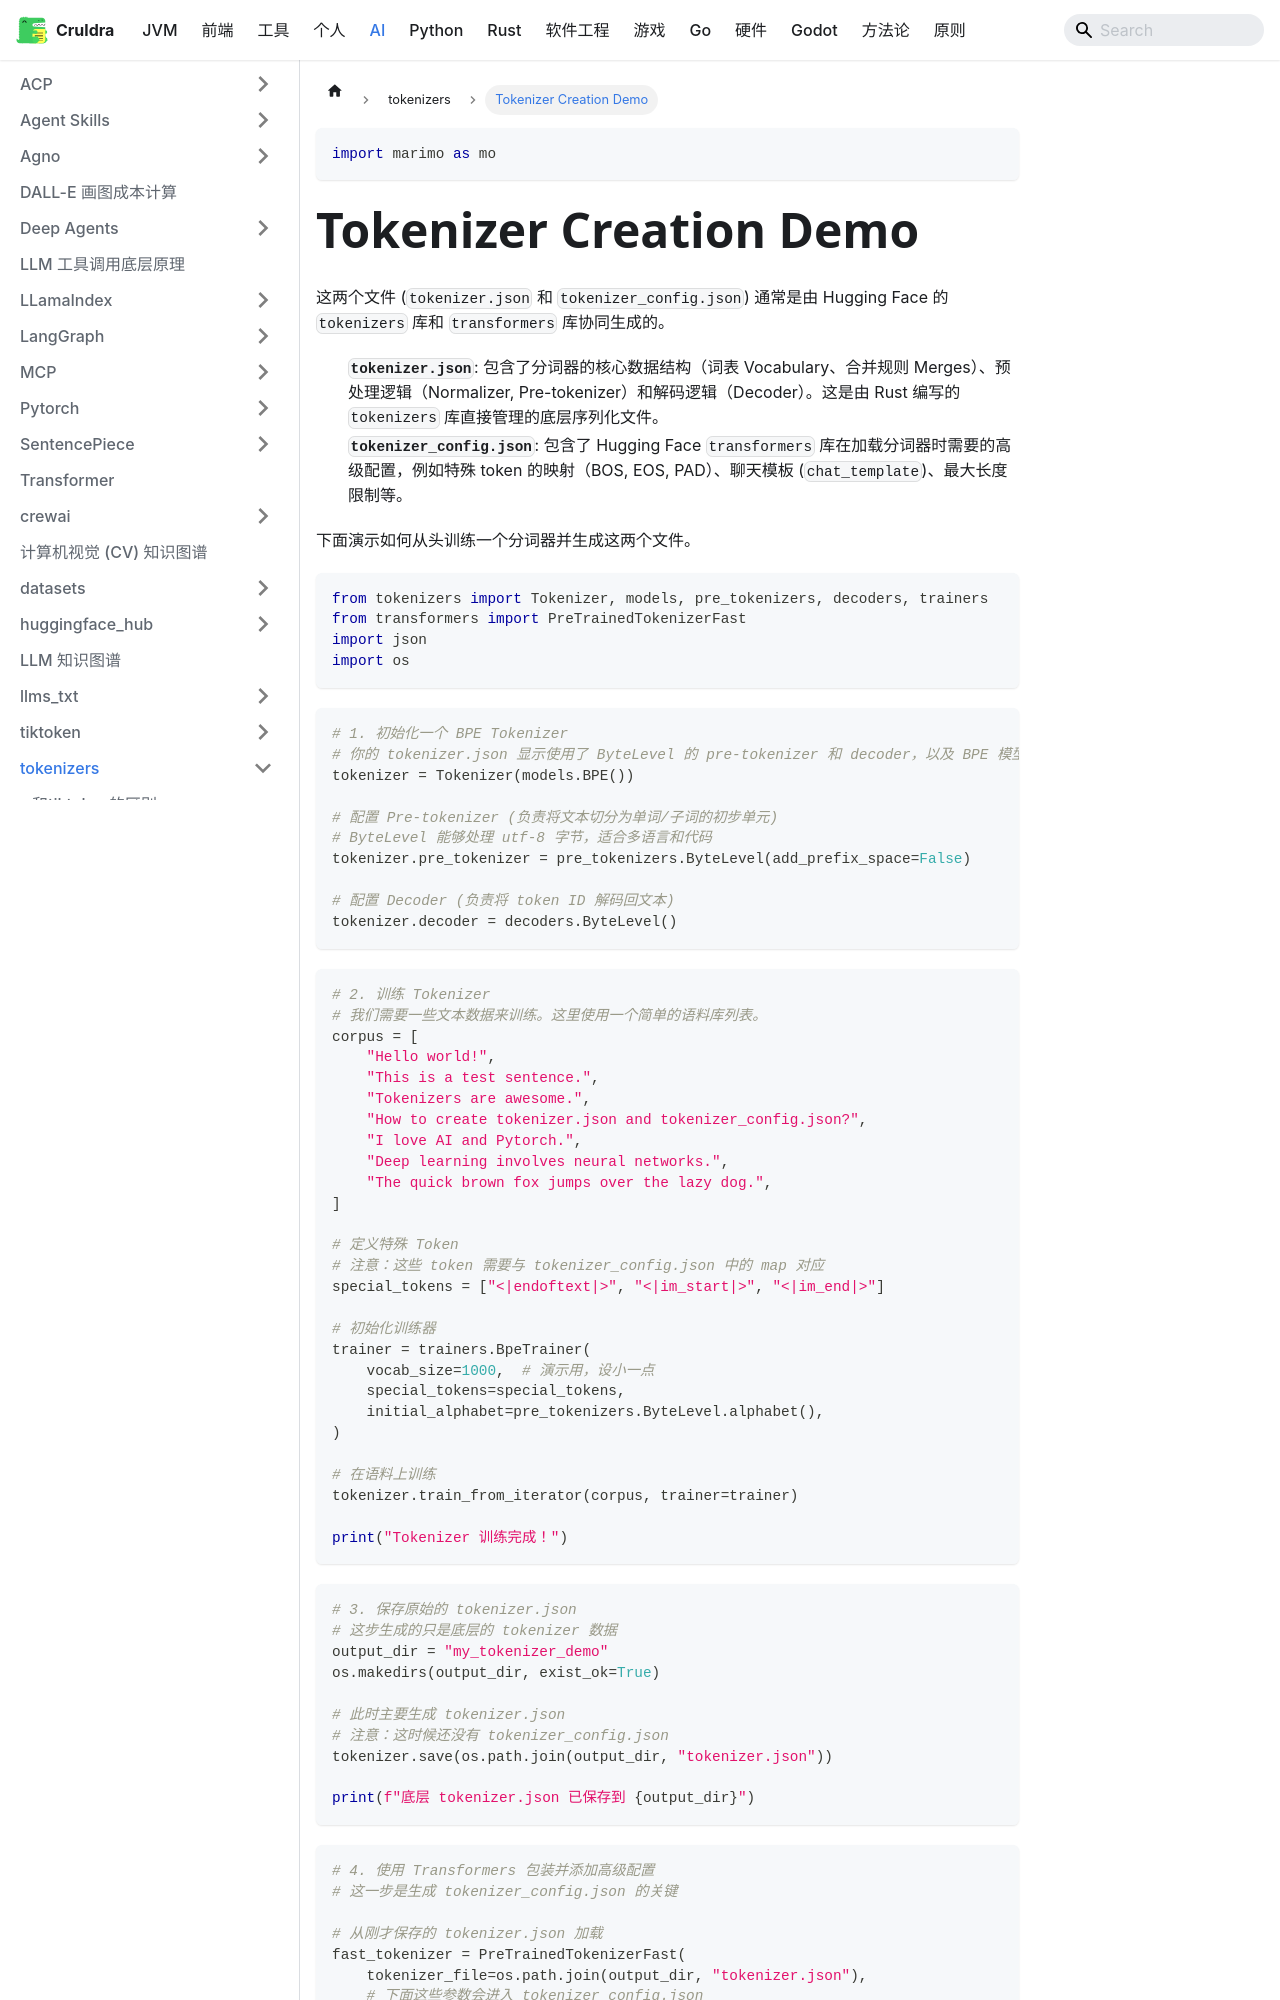

repository: cruldra/notes3 · page: docs/AI/tokenizers/tokenizer_creation_demo.html · generator: docusaurus

---
title: Tokenizer Creation Demo
marimo-version: 0.19.2
---

```python {.marimo}
import marimo as mo
```

# Tokenizer Creation Demo

这两个文件 (`tokenizer.json` 和 `tokenizer_config.json`) 通常是由 Hugging Face 的 `tokenizers` 库和 `transformers` 库协同生成的。

- **`tokenizer.json`**: 包含了分词器的核心数据结构（词表 Vocabulary、合并规则 Merges）、预处理逻辑（Normalizer, Pre-tokenizer）和解码逻辑（Decoder）。这是由 Rust 编写的 `tokenizers` 库直接管理的底层序列化文件。
- **`tokenizer_config.json`**: 包含了 Hugging Face `transformers` 库在加载分词器时需要的高级配置，例如特殊 token 的映射（BOS, EOS, PAD）、聊天模板 (`chat_template`)、最大长度限制等。

下面演示如何从头训练一个分词器并生成这两个文件。

```python {.marimo}
from tokenizers import Tokenizer, models, pre_tokenizers, decoders, trainers
from transformers import PreTrainedTokenizerFast
import json
import os
```

```python {.marimo}
# 1. 初始化一个 BPE Tokenizer
# 你的 tokenizer.json 显示使用了 ByteLevel 的 pre-tokenizer 和 decoder，以及 BPE 模型。
tokenizer = Tokenizer(models.BPE())

# 配置 Pre-tokenizer (负责将文本切分为单词/子词的初步单元)
# ByteLevel 能够处理 utf-8 字节，适合多语言和代码
tokenizer.pre_tokenizer = pre_tokenizers.ByteLevel(add_prefix_space=False)

# 配置 Decoder (负责将 token ID 解码回文本)
tokenizer.decoder = decoders.ByteLevel()
```

```python {.marimo}
# 2. 训练 Tokenizer
# 我们需要一些文本数据来训练。这里使用一个简单的语料库列表。
corpus = [
    "Hello world!",
    "This is a test sentence.",
    "Tokenizers are awesome.",
    "How to create tokenizer.json and tokenizer_config.json?",
    "I love AI and Pytorch.",
    "Deep learning involves neural networks.",
    "The quick brown fox jumps over the lazy dog.",
]

# 定义特殊 Token
# 注意：这些 token 需要与 tokenizer_config.json 中的 map 对应
special_tokens = ["<|endoftext|>", "<|im_start|>", "<|im_end|>"]

# 初始化训练器
trainer = trainers.BpeTrainer(
    vocab_size=1000,  # 演示用，设小一点
    special_tokens=special_tokens,
    initial_alphabet=pre_tokenizers.ByteLevel.alphabet(),
)

# 在语料上训练
tokenizer.train_from_iterator(corpus, trainer=trainer)

print("Tokenizer 训练完成！")
```

```python {.marimo}
# 3. 保存原始的 tokenizer.json
# 这步生成的只是底层的 tokenizer 数据
output_dir = "my_tokenizer_demo"
os.makedirs(output_dir, exist_ok=True)

# 此时主要生成 tokenizer.json
# 注意：这时候还没有 tokenizer_config.json
tokenizer.save(os.path.join(output_dir, "tokenizer.json"))

print(f"底层 tokenizer.json 已保存到 {output_dir}")
```

```python {.marimo}
# 4. 使用 Transformers 包装并添加高级配置
# 这一步是生成 tokenizer_config.json 的关键
